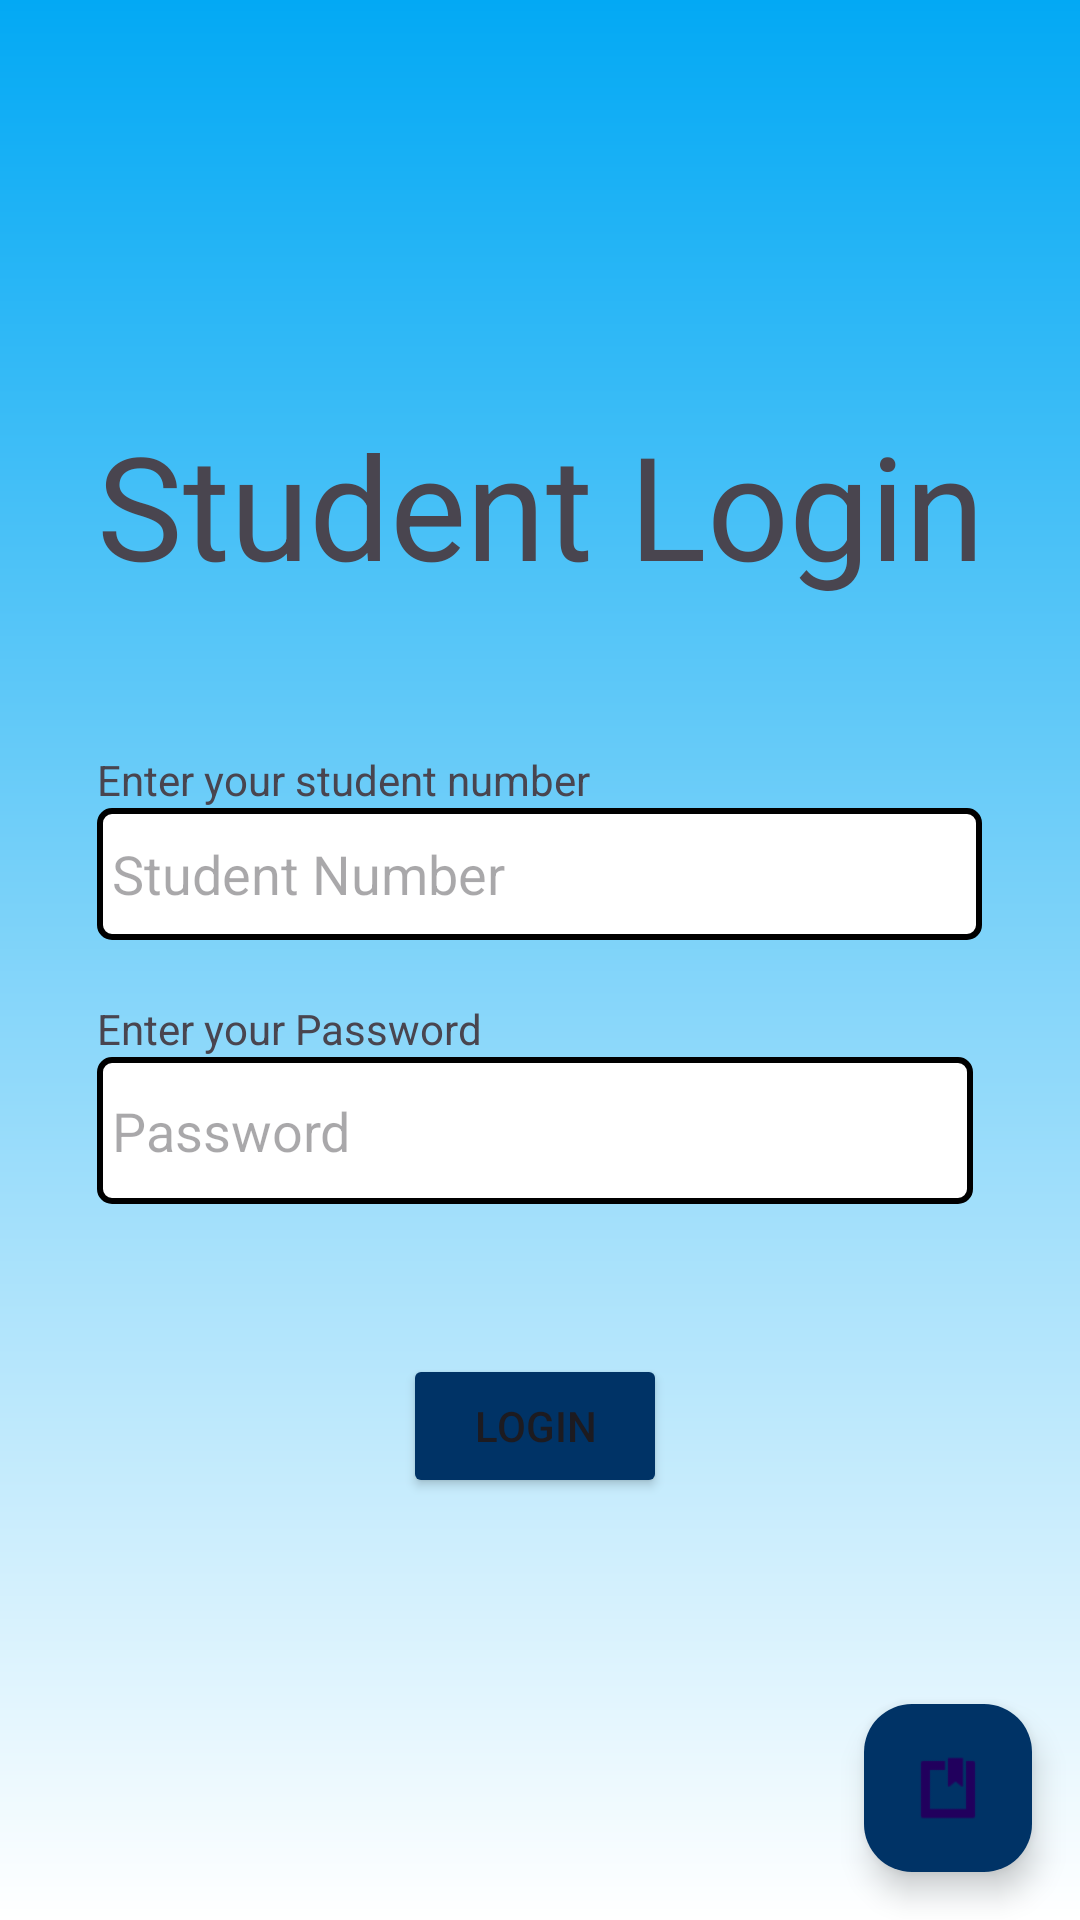

Android layout source for this screen:
<!-- AndroidManifest.xml: application theme Theme.LoginSemRegistration -->
<!-- res/layout/activity_login.xml -->
<?xml version="1.0" encoding="utf-8"?>
<androidx.constraintlayout.widget.ConstraintLayout
    xmlns:android="http://schemas.android.com/apk/res/android"
    xmlns:app="http://schemas.android.com/apk/res-auto"
    xmlns:tools="http://schemas.android.com/tools"
    android:id="@+id/main"
    android:layout_width="match_parent"
    android:layout_height="match_parent"
    android:background="@drawable/reg_background"
    tools:context=".login">

    <TextView
        android:id="@+id/textView10"
        android:layout_width="wrap_content"
        android:layout_height="wrap_content"
        android:layout_marginTop="136dp"
        android:text="Student Login"
        android:textSize="48sp"
        app:layout_constraintEnd_toEndOf="parent"
        app:layout_constraintHorizontal_bias="0.504"
        app:layout_constraintStart_toStartOf="parent"
        app:layout_constraintTop_toTopOf="parent" />

    <TextView
        android:id="@+id/textView12"
        android:layout_width="wrap_content"
        android:layout_height="wrap_content"
        android:layout_marginTop="50dp"
        android:text="Enter your student number"
        app:layout_constraintStart_toStartOf="@+id/textView10"
        app:layout_constraintTop_toBottomOf="@+id/textView10" />

    <EditText
        android:id="@+id/stdno_login"
        android:layout_width="295dp"
        android:layout_height="44dp"
        android:ems="10"
        android:inputType="number"
        android:background="@drawable/edittext_border"
        android:hint="Student Number"
        app:layout_constraintStart_toStartOf="@+id/textView12"
        app:layout_constraintTop_toBottomOf="@+id/textView12" />

    <TextView
        android:id="@+id/textView21"
        android:layout_width="wrap_content"
        android:layout_height="wrap_content"
        android:layout_marginTop="20dp"
        android:text="Enter your Password"
        app:layout_constraintStart_toStartOf="@+id/stdno_login"
        app:layout_constraintTop_toBottomOf="@+id/stdno_login" />

    <EditText
        android:id="@+id/password_login"
        android:layout_width="292dp"
        android:layout_height="49dp"
        android:ems="10"
        android:inputType="textPassword"
        android:background="@drawable/edittext_border"
        android:hint="Password"
        app:layout_constraintStart_toStartOf="@+id/textView21"
        app:layout_constraintTop_toBottomOf="@+id/textView21" />

    <Button
        android:id="@+id/login_btn"
        android:layout_width="wrap_content"
        android:layout_height="wrap_content"
        android:layout_marginTop="50dp"
        android:text="Login"
        app:layout_constraintEnd_toEndOf="@+id/password_login"
        app:layout_constraintStart_toStartOf="@+id/password_login"
        app:layout_constraintTop_toBottomOf="@+id/password_login"
        android:backgroundTint="@color/dark_blue"/>

    
    <com.google.android.material.floatingactionbutton.FloatingActionButton
        android:id="@+id/fab_info"
        android:layout_width="wrap_content"
        android:layout_height="wrap_content"
        android:layout_margin="16dp"
        android:contentDescription="Information"
        android:src="@android:drawable/ic_input_get"
        app:layout_constraintBottom_toBottomOf="parent"
        app:layout_constraintEnd_toEndOf="parent"
        android:backgroundTint="@color/dark_blue"/>

</androidx.constraintlayout.widget.ConstraintLayout>
<!-- resources referenced by this layout -->
<resources>
  <color name="dark_blue">#003366</color>
  <!-- drawable edittext_border (drawable) -->
  <?xml version="1.0" encoding="utf-8"?>
  <shape xmlns:android="http://schemas.android.com/apk/res/android">
      <solid android:color="#FFFFFF"/> 
      <stroke
          android:width="2dp"
          android:color="#000000"/> 
      <padding
          android:left="5dp"
          android:right="5dp"
          android:top="5dp"
          android:bottom="5dp"/>
      <corners android:radius="4dp"/> 
  </shape>
  <!-- drawable reg_background (drawable) -->
  <?xml version="1.0" encoding="utf-8"?>
  <shape xmlns:android="http://schemas.android.com/apk/res/android">
  
      <gradient android:type="linear" android:angle="100"
          android:startColor="#03A9F4" android:endColor="#FFFFFF"/>
  </shape>
  <style name="Theme.LoginSemRegistration" parent="Base.Theme.LoginSemRegistration" />
  <style name="Base.Theme.LoginSemRegistration" parent="Theme.Material3.DayNight.NoActionBar">
          
          
      </style>
</resources>
